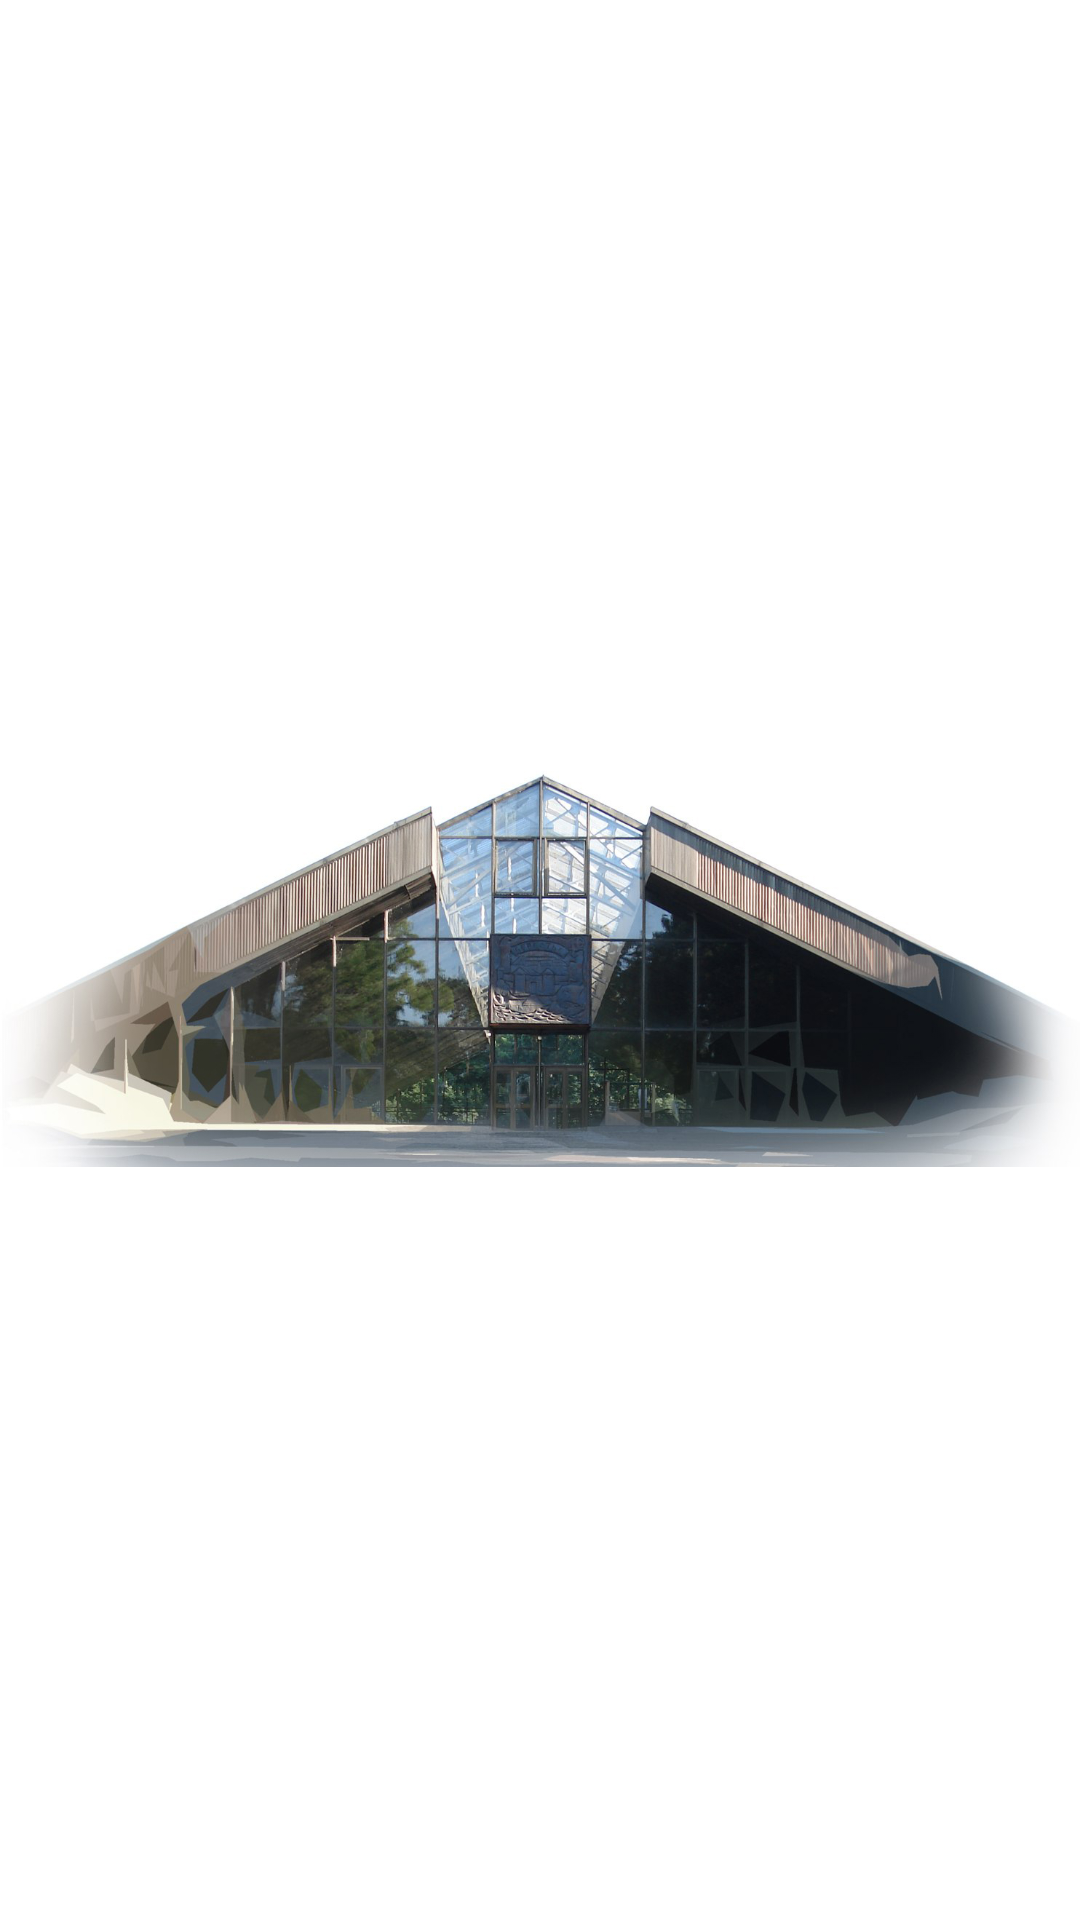

Android layout source for this screen:
<!-- AndroidManifest.xml: application theme AppTheme -->
<!-- res/layout/fragment_preview.xml -->
<?xml version="1.0" encoding="utf-8"?>
<ImageView xmlns:android="http://schemas.android.com/apk/res/android"
    android:layout_width="match_parent"
    android:layout_height="match_parent"
    android:background="@android:color/background_light"
    android:src="@drawable/index_biarescie0" />
<!-- resources referenced by this layout -->
<resources>
  <!-- drawable index_biarescie0: jpg bitmap (drawable, 311749 bytes) -->
  <style name="AppTheme" parent="Theme.AppCompat.Light.NoActionBar">
          
          <item name="colorPrimary">@color/colorPrimary</item>
          <item name="colorPrimaryDark">@color/colorPrimaryDark</item>
          <item name="colorAccent">@color/colorAccent</item>
          <item name="android:windowBackground">@color/background</item>
      </style>
  <color name="colorPrimary">#A6C2BF</color>
  <color name="colorPrimaryDark">#B9D2D6</color>
  <color name="colorAccent">#B9D6D2</color>
  <color name="background">#E7E7E7</color>
</resources>
